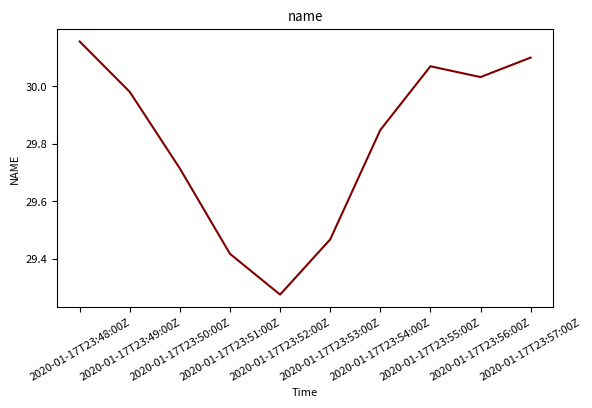

The script that saved this image:
import pandas as pd
import matplotlib.pyplot as plt


class Dataset:
    def __init__(self, df, n):
        self.times = df['times']
        self.values = df['values']
        self.name = n

    def plot_data(self):
        # create plot
        plt.rcParams.update({'font.size': 8})
        plt.plot(self.times, self.values, color='maroon')

        # label graph
        plt.xlabel("Time")
        plt.ylabel(self.name)
        plt.title("name")

        # format graph
        plt.xticks(rotation=30)
        # plt.tight_layout()
        plt.subplots_adjust(bottom=0.3)

        plt.show()


df = pd.DataFrame({
    'times': ['2020-01-17T23:48:00Z', '2020-01-17T23:49:00Z', '2020-01-17T23:50:00Z', '2020-01-17T23:51:00Z', '2020-01-17T23:52:00Z', '2020-01-17T23:53:00Z', '2020-01-17T23:54:00Z', '2020-01-17T23:55:00Z', '2020-01-17T23:56:00Z', '2020-01-17T23:57:00Z'],
    'values': [30.155257, 29.9799, 29.713417, 29.416833, 29.2752, 29.4671, 29.84755, 30.069133, 30.031567, 30.0993]

})

thingy = Dataset(df, 'NAME')
thingy.plot_data()

